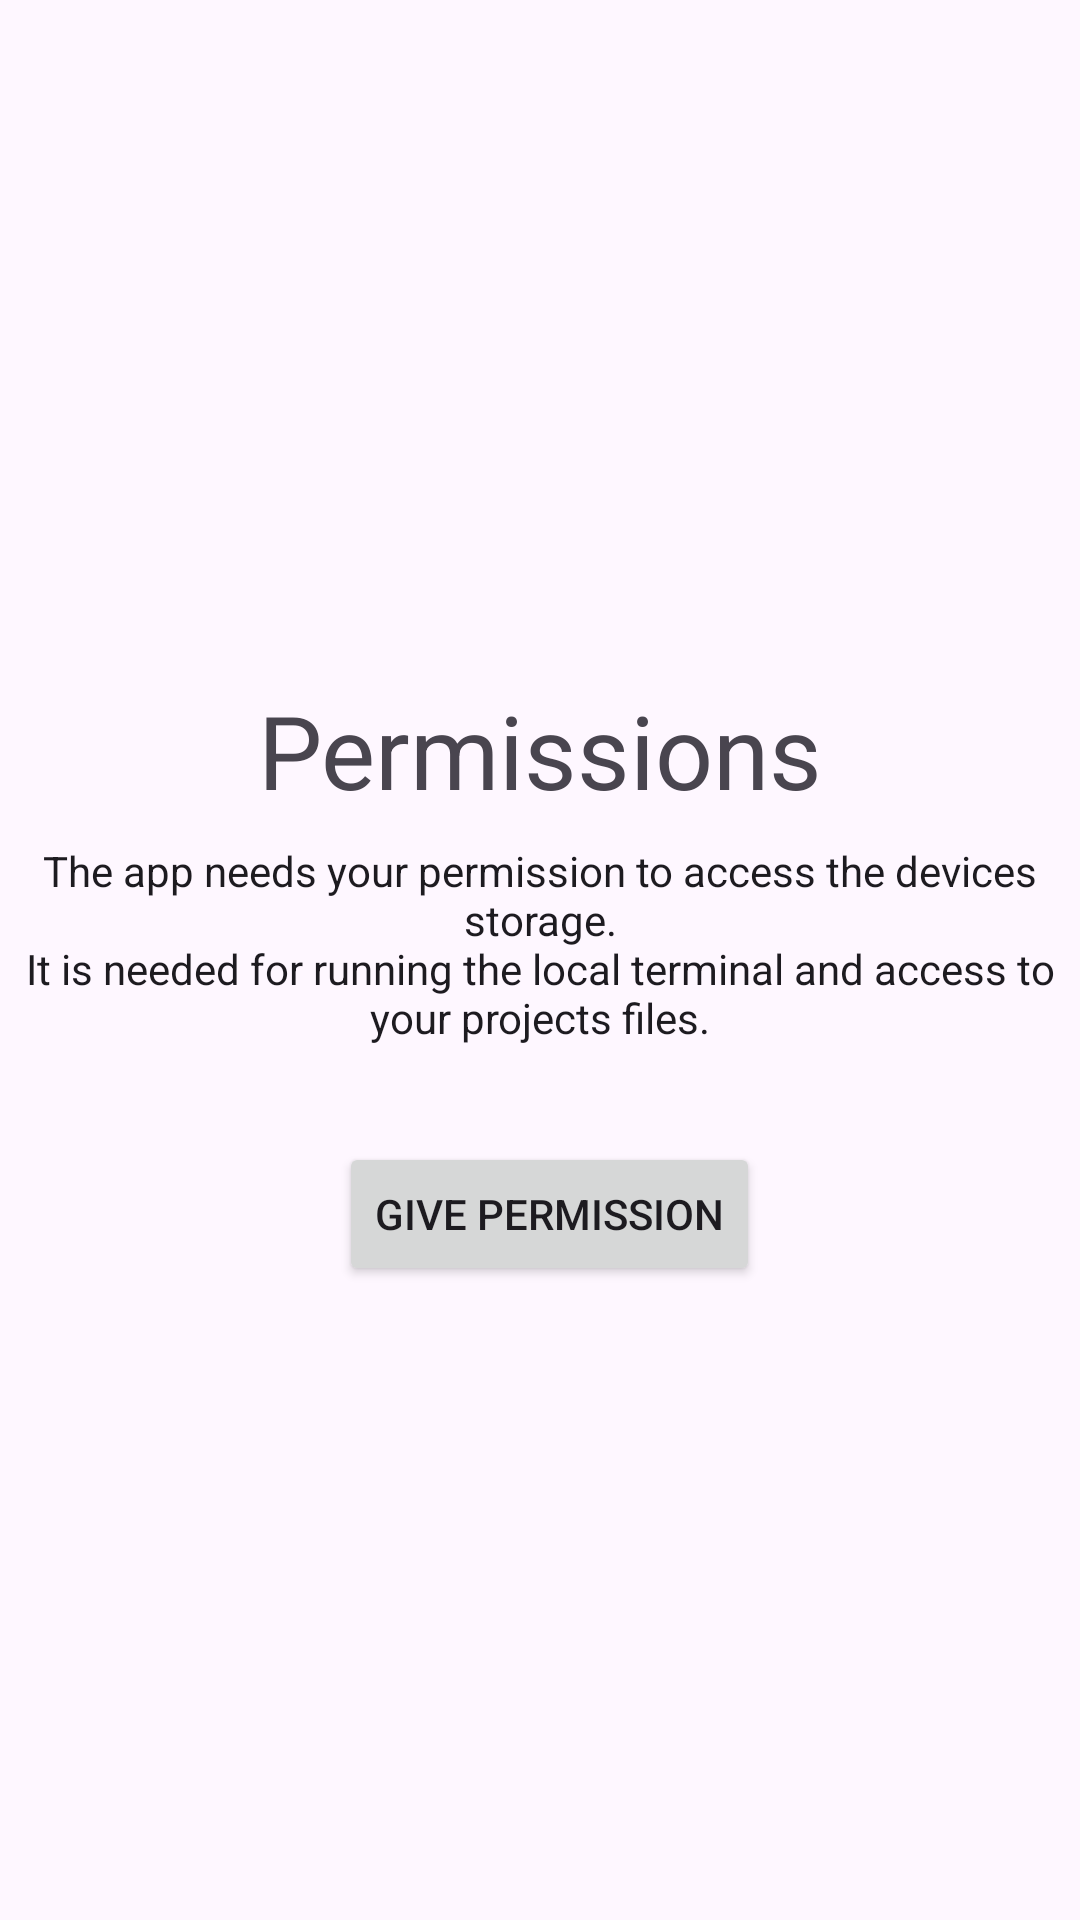

Layout XML and referenced resources for this Android screen:
<!-- AndroidManifest.xml: application theme Theme.Coder -->
<!-- res/layout/fragment_intro_permission.xml -->
<?xml version="1.0" encoding="utf-8"?>
<LinearLayout xmlns:android="http://schemas.android.com/apk/res/android"
    xmlns:tools="http://schemas.android.com/tools"
    android:layout_width="match_parent"
    android:layout_height="match_parent"
    xmlns:app="http://schemas.android.com/apk/res-auto"
    tools:context=".intro.IntroPermissionFragment"
    android:gravity="center">

    <androidx.constraintlayout.widget.ConstraintLayout
        android:id="@+id/linearLayout"
        android:layout_width="match_parent"
        android:layout_height="wrap_content">

        <TextView
            android:id="@+id/titleView"
            android:layout_width="wrap_content"
            android:layout_height="wrap_content"
            android:layout_marginTop="16dp"
            android:text="@string/intro_permission_header"
            android:textAppearance="@style/TextAppearance.AppCompat.Display1"
            app:layout_constraintEnd_toEndOf="parent"
            app:layout_constraintStart_toStartOf="parent"
            app:layout_constraintTop_toTopOf="parent" />

        <TextView
            android:id="@+id/welcomeTextView"
            android:layout_width="wrap_content"
            android:layout_height="wrap_content"
            android:layout_marginTop="8dp"
            android:text="@string/intro_permission_text"
            android:textAlignment="center"
            android:textAppearance="@style/TextAppearance.AppCompat.Body1"
            app:layout_constraintEnd_toEndOf="parent"
            app:layout_constraintStart_toStartOf="parent"
            app:layout_constraintTop_toBottomOf="@+id/titleView" />

        <Button
            android:id="@+id/button"
            android:layout_width="wrap_content"
            android:layout_height="wrap_content"
            android:layout_marginStart="6dp"
            android:layout_marginTop="32dp"
            android:text="@string/intro_permission_give"
            app:layout_constraintEnd_toEndOf="parent"
            app:layout_constraintStart_toStartOf="parent"
            app:layout_constraintTop_toBottomOf="@+id/welcomeTextView"
            app:icon="@drawable/chevron_right"
            app:iconGravity="end"/>

    </androidx.constraintlayout.widget.ConstraintLayout>
</LinearLayout>
<!-- resources referenced by this layout -->
<resources>
  <string name="intro_permission_give">Give permission</string>
  <string name="intro_permission_header">Permissions</string>
  <string name="intro_permission_text">The app needs your permission to access the devices storage.\nIt is needed for running the local terminal and access to your projects files.</string>
  <style name="Theme.Coder" parent="Base.Theme.Coder" />
  <style name="Base.Theme.Coder" parent="Theme.Material3.DayNight.NoActionBar">
          
          
      </style>
</resources>
